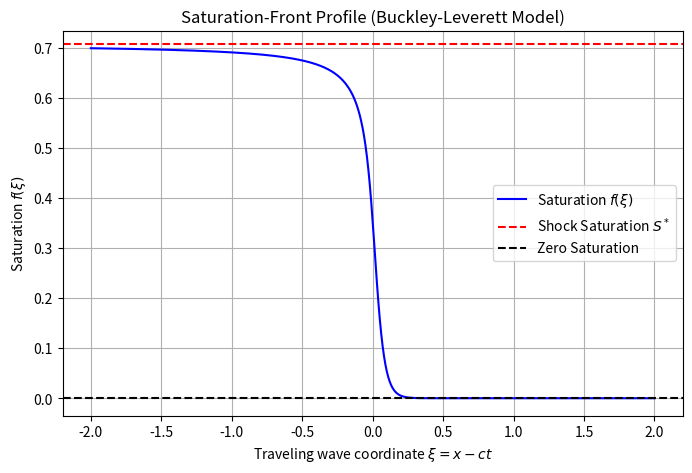
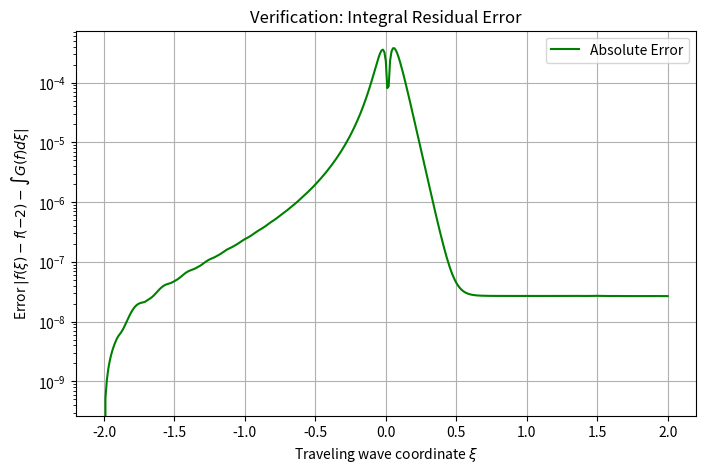

Source code (Python) for these figures, in order: (Note: this script raises an exception after producing the figures.)
import numpy as np
import matplotlib.pyplot as plt
from scipy.integrate import solve_ivp, cumulative_trapezoid
import os

# Ensure output directory exists
os.makedirs('report/images', exist_ok=True)

# Model parameters
M = 1.0
epsilon = 0.05

# Buckley-Leverett fractional flow
def F(S):
    return S**2 / (S**2 + M * (1 - S)**2)

# Shock saturation and speed
S_star = 1 / np.sqrt(2)
c = (np.sqrt(2) + 1) / 2

print(f"Shock saturation S* = {S_star:.4f}")
print(f"Shock speed c = {c:.4f}")

# ODE: f' = G(f)
def G(f):
    return (F(f) - c * f) / epsilon

# Wrapper for solve_ivp
def ode_system(xi, f):
    return [G(f[0])]

# Initial condition at xi = 0
f0 = S_star / 2

# Solve forward (xi > 0)
xi_span_fwd = (0, 2.0)
sol_fwd = solve_ivp(ode_system, xi_span_fwd, [f0], method='RK45', dense_output=True, rtol=1e-8, atol=1e-10)

# Solve backward (xi < 0)
xi_span_bwd = (0, -2.0)
sol_bwd = solve_ivp(ode_system, xi_span_bwd, [f0], method='RK45', dense_output=True, rtol=1e-8, atol=1e-10)

# Combine solutions
xi_eval_bwd = np.linspace(-2.0, 0, 200)
xi_eval_fwd = np.linspace(0, 2.0, 200)

f_bwd = sol_bwd.sol(xi_eval_bwd)[0]
f_fwd = sol_fwd.sol(xi_eval_fwd)[0]

# Remove duplicate zero
xi_full = np.concatenate((xi_eval_bwd[:-1], xi_eval_fwd))
f_full = np.concatenate((f_bwd[:-1], f_fwd))

# Plot the saturation profile
plt.figure(figsize=(8, 5))
plt.plot(xi_full, f_full, 'b-', label='Saturation $f(\\xi)$')
plt.axhline(S_star, color='r', linestyle='--', label='Shock Saturation $S^*$')
plt.axhline(0, color='k', linestyle='--', label='Zero Saturation')
plt.xlabel('Traveling wave coordinate $\\xi = x - ct$')
plt.ylabel('Saturation $f(\\xi)$')
plt.title('Saturation-Front Profile (Buckley-Leverett Model)')
plt.legend()
plt.grid(True)
plt.savefig('report/images/saturation_profile.png', dpi=300)
plt.close()

# Verification: Integral residual
# f(xi) - f(-2) = \int_{-2}^{xi} G(f(s)) ds
G_full = G(f_full)
integral_G = cumulative_trapezoid(G_full, xi_full, initial=0)

# The reconstructed f from the integral
f_reconstructed = f_full[0] + integral_G

# Calculate the absolute error
error = np.abs(f_full - f_reconstructed)
max_error = np.max(error)

print(f"Maximum integral residual error: {max_error:.4e}")

# Plot the error
plt.figure(figsize=(8, 5))
plt.plot(xi_full, error, 'g-', label='Absolute Error')
plt.xlabel('Traveling wave coordinate $\\xi$')
plt.ylabel('Error $|f(\\xi) - f(-2) - \\int G(f) d\\xi|$')
plt.title('Verification: Integral Residual Error')
plt.yscale('log')
plt.legend()
plt.grid(True)
plt.savefig('report/images/residual_error.png', dpi=300)
plt.close()

# Also verify using finite differences
df_dxi_fd = np.gradient(f_full, xi_full)
fd_error = np.abs(df_dxi_fd - G_full)
max_fd_error = np.max(fd_error)
print(f"Maximum finite difference residual error: {max_fd_error:.4e}")

with open('outputs/results.txt', 'w') as f:
    f.write(f"Shock saturation S* = {S_star:.4f}\n")
    f.write(f"Shock speed c = {c:.4f}\n")
    f.write(f"Maximum integral residual error: {max_error:.4e}\n")
    f.write(f"Maximum finite difference residual error: {max_fd_error:.4e}\n")
